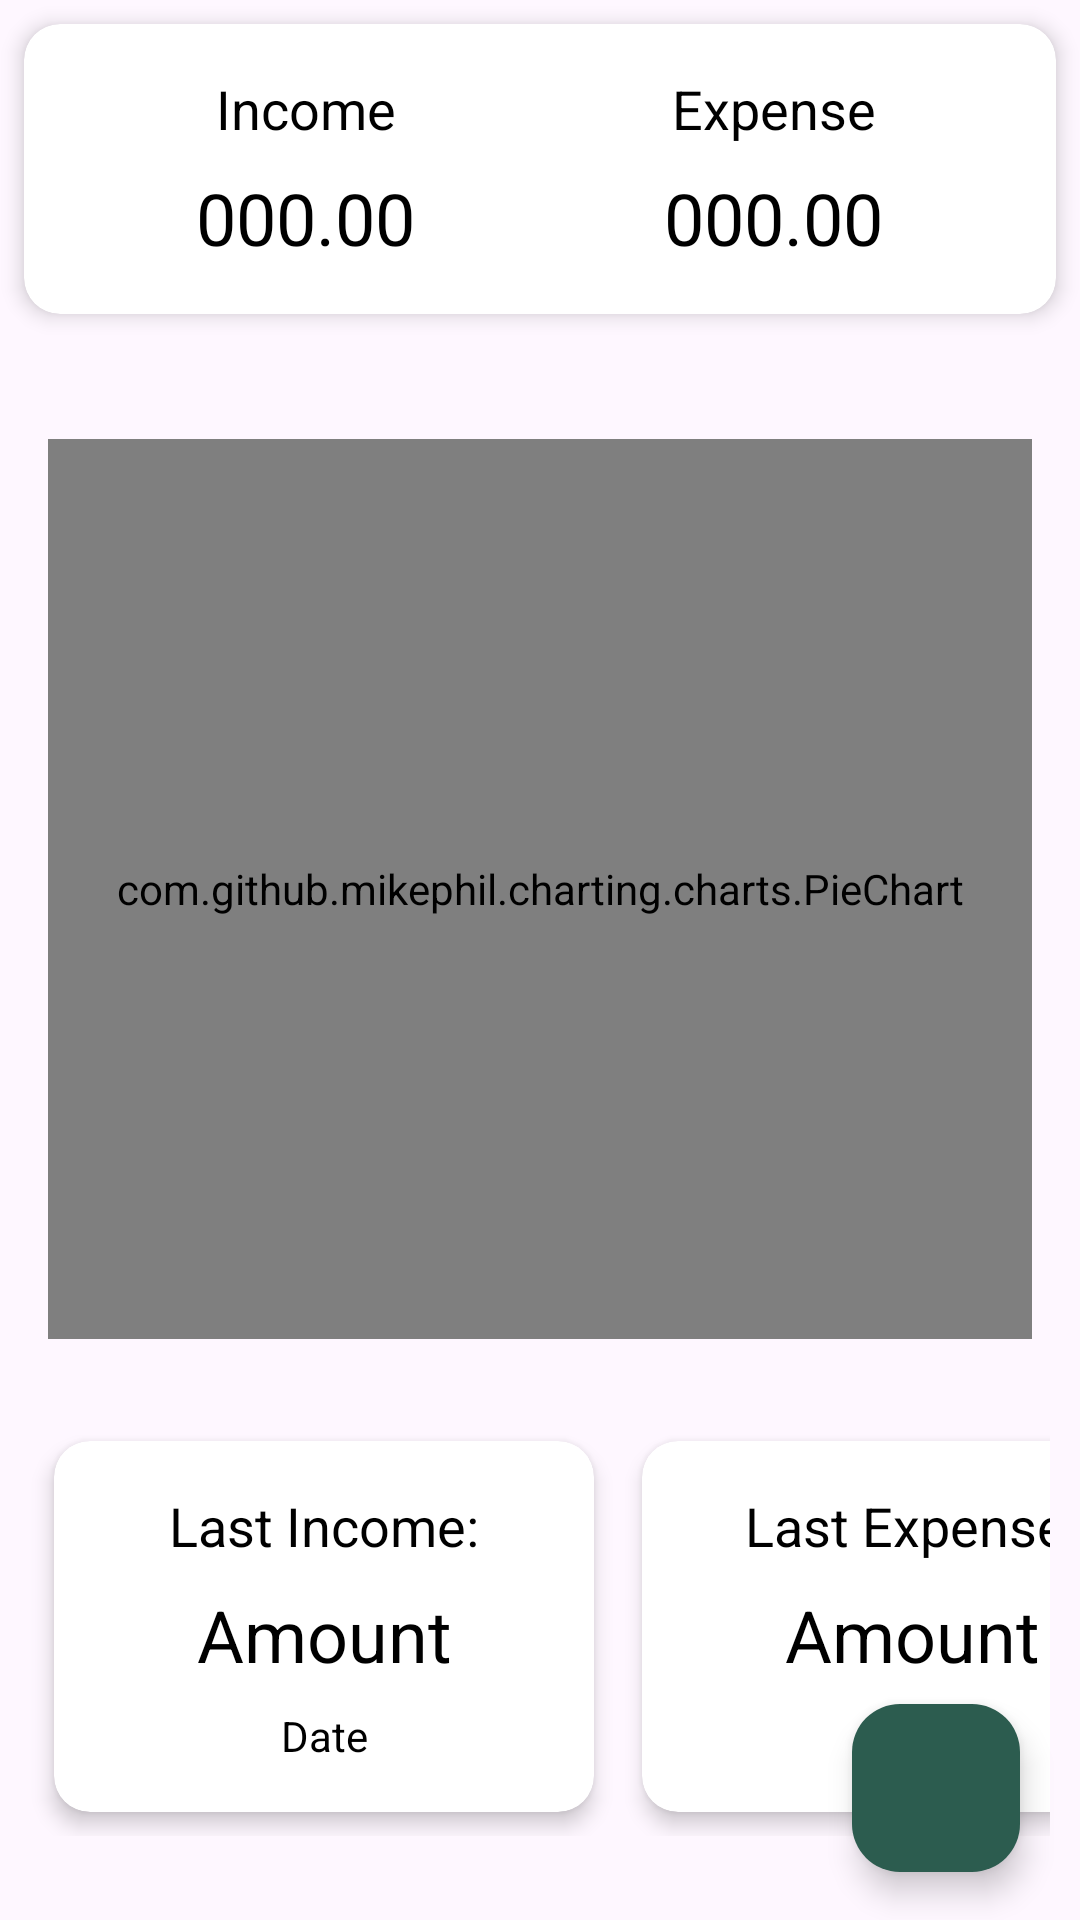

Reconstruct the res/layout file that produces this screen, plus the resources it refers to.
<!-- AndroidManifest.xml: application theme Theme.cashnbills -->
<!-- res/layout/fragment_dashboard.xml -->
<?xml version="1.0" encoding="utf-8"?>
<LinearLayout xmlns:android="http://schemas.android.com/apk/res/android"
    xmlns:tools="http://schemas.android.com/tools"
    android:layout_width="match_parent"
    xmlns:app="http://schemas.android.com/apk/res-auto"
    android:orientation="vertical"
    android:layout_height="match_parent"
    tools:context=".DashboardFragment">

    
    <androidx.cardview.widget.CardView
        android:layout_width="match_parent"
        android:layout_height="wrap_content"
        app:cardElevation="4dp"
        android:layout_margin="8dp"
        app:cardCornerRadius="12dp"
        android:backgroundTint="@color/white">

        <LinearLayout
            android:layout_width="match_parent"
            android:layout_height="wrap_content"
            android:orientation="vertical"
            android:padding="16dp">

            
            <LinearLayout
                android:layout_width="match_parent"
                android:layout_height="wrap_content"
                android:orientation="horizontal">

                <RelativeLayout
                    android:layout_width="0dp"
                    android:layout_height="wrap_content"
                    android:layout_weight="1"
                    android:gravity="center">

                    <TextView
                        android:layout_width="wrap_content"
                        android:layout_height="wrap_content"
                        android:text="Income"
                        android:textSize="18sp"
                        android:textColor="@color/black"/>
                </RelativeLayout>

                <RelativeLayout
                    android:layout_width="0dp"
                    android:layout_height="wrap_content"
                    android:layout_weight="1"
                    android:gravity="center">

                    <TextView
                        android:layout_width="wrap_content"
                        android:layout_height="wrap_content"
                        android:text="Expense"
                        android:textSize="18sp"
                        android:textColor="@color/black"/>
                </RelativeLayout>
            </LinearLayout>

            
            <LinearLayout
                android:layout_width="match_parent"
                android:layout_height="wrap_content"
                android:orientation="horizontal"
                android:layout_marginTop="8dp">

                <RelativeLayout
                    android:layout_width="0dp"
                    android:layout_height="wrap_content"
                    android:layout_weight="1"
                    android:gravity="center">

                    <TextView
                        android:id="@+id/income_set_result"
                        android:layout_width="wrap_content"
                        android:layout_height="wrap_content"
                        android:text="000.00"
                        android:textSize="24sp"
                        android:textColor="@color/black"/>
                </RelativeLayout>

                <RelativeLayout
                    android:layout_width="0dp"
                    android:layout_height="wrap_content"
                    android:layout_weight="1"
                    android:gravity="center">

                    <TextView
                        android:id="@+id/expense_set_result"
                        android:layout_width="wrap_content"
                        android:layout_height="wrap_content"
                        android:text="000.00"
                        android:textSize="24sp"
                        android:textColor="@color/black"/>
                </RelativeLayout>
            </LinearLayout>
        </LinearLayout>
    </androidx.cardview.widget.CardView>

    <androidx.coordinatorlayout.widget.CoordinatorLayout
        android:layout_width="match_parent"
        android:layout_height="match_parent">

        <com.google.android.material.floatingactionbutton.FloatingActionButton
            android:id="@+id/dashboard_fragment_main_plus_button"
            android:layout_width="wrap_content"
            android:layout_height="wrap_content"
            android:layout_gravity="bottom|end"
            android:layout_marginRight="20dp"
            android:layout_marginBottom="16dp"
            android:backgroundTint="@color/green"
            android:src="@drawable/ic_income"
            app:fabSize="normal" />

        <LinearLayout
            android:layout_width="match_parent"
            android:layout_height="match_parent"
            android:gravity="center"
            android:orientation="vertical">
        <com.github.mikephil.charting.charts.PieChart
            android:id="@+id/pieChart"
            android:layout_width="match_parent"
            android:layout_height="300dp"
            android:layout_margin="16dp"

            />

            
            <LinearLayout
                android:layout_width="match_parent"
                android:layout_height="wrap_content"
                android:orientation="horizontal"
                android:layout_margin="10dp">

                
                <androidx.cardview.widget.CardView
                    android:layout_width="180dp"
                    android:layout_height="wrap_content"
                    app:cardElevation="4dp"
                    android:layout_margin="8dp"
                    app:cardCornerRadius="12dp"
                    android:backgroundTint="@color/white">

                    <LinearLayout
                        android:layout_width="match_parent"
                        android:layout_height="wrap_content"
                        android:orientation="vertical"
                        android:padding="16dp">

                        <TextView
                            android:layout_width="match_parent"
                            android:layout_height="wrap_content"
                            android:text="Last Income:"
                            android:textSize="18sp"
                            android:textColor="@color/black"
                            android:textAlignment="center"/>

                        <TextView
                            android:id="@+id/amount_last_income"
                            android:layout_width="match_parent"
                            android:layout_height="wrap_content"
                            android:layout_marginTop="8dp"
                            android:text="Amount"
                            android:textSize="24sp"
                            android:textColor="@color/black"
                            android:textAlignment="center"/>

                        <TextView
                            android:id="@+id/date_last_income"
                            android:layout_width="match_parent"
                            android:layout_height="wrap_content"
                            android:layout_marginTop="8dp"
                            android:text="Date"
                            android:textSize="14sp"
                            android:textColor="@color/black"
                            android:textAlignment="center"/>
                    </LinearLayout>
                </androidx.cardview.widget.CardView>

                
                <androidx.cardview.widget.CardView
                    android:layout_width="180dp"
                    android:layout_height="wrap_content"
                    app:cardElevation="4dp"
                    android:layout_margin="8dp"
                    app:cardCornerRadius="12dp"
                    android:backgroundTint="@color/white">

                    <LinearLayout
                        android:layout_width="match_parent"
                        android:layout_height="wrap_content"
                        android:orientation="vertical"
                        android:padding="16dp">

                        <TextView
                            android:layout_width="match_parent"
                            android:layout_height="wrap_content"
                            android:text="Last Expense:"
                            android:textSize="18sp"
                            android:textColor="@color/black"
                            android:textAlignment="center"/>

                        <TextView
                            android:id="@+id/amount_last_expense"
                            android:layout_width="match_parent"
                            android:layout_height="wrap_content"
                            android:layout_marginTop="8dp"
                            android:text="Amount"
                            android:textSize="24sp"
                            android:textColor="@color/black"
                            android:textAlignment="center"/>

                        <TextView
                            android:id="@+id/date_last_expense"
                            android:layout_width="match_parent"
                            android:layout_height="wrap_content"
                            android:layout_marginTop="8dp"
                            android:text="Date"
                            android:textSize="14sp"
                            android:textColor="@color/black"
                            android:textAlignment="center"/>
                    </LinearLayout>
                </androidx.cardview.widget.CardView>

            </LinearLayout>



        </LinearLayout>
    </androidx.coordinatorlayout.widget.CoordinatorLayout>


</LinearLayout>
<!-- resources referenced by this layout -->
<resources>
  <color name="black">#FF000000</color>
  <color name="green">#2c5c4f</color>
  <color name="white">#FFFFFFFF</color>
  <style name="Theme.cashnbills" parent="Base.Theme.cashnbills" />
  <style name="Base.Theme.cashnbills" parent="Theme.Material3.DayNight.NoActionBar">
          
          
          <item name="drawerArrowStyle">@style/DrawerIconStyle</item>
  
          
          <item name="android:textAppearance">@style/TextAppearance.App.Custom</item>
      </style>
  <style name="DrawerIconStyle" parent="Widget.AppCompat.DrawerArrowToggle">
          <item name="color">@color/white</item>
      </style>
  <style name="TextAppearance.App.Custom" parent="TextAppearance.AppCompat">
          <item name="android:fontFamily">@font/font_family_montserrat</item>
      </style>
</resources>
